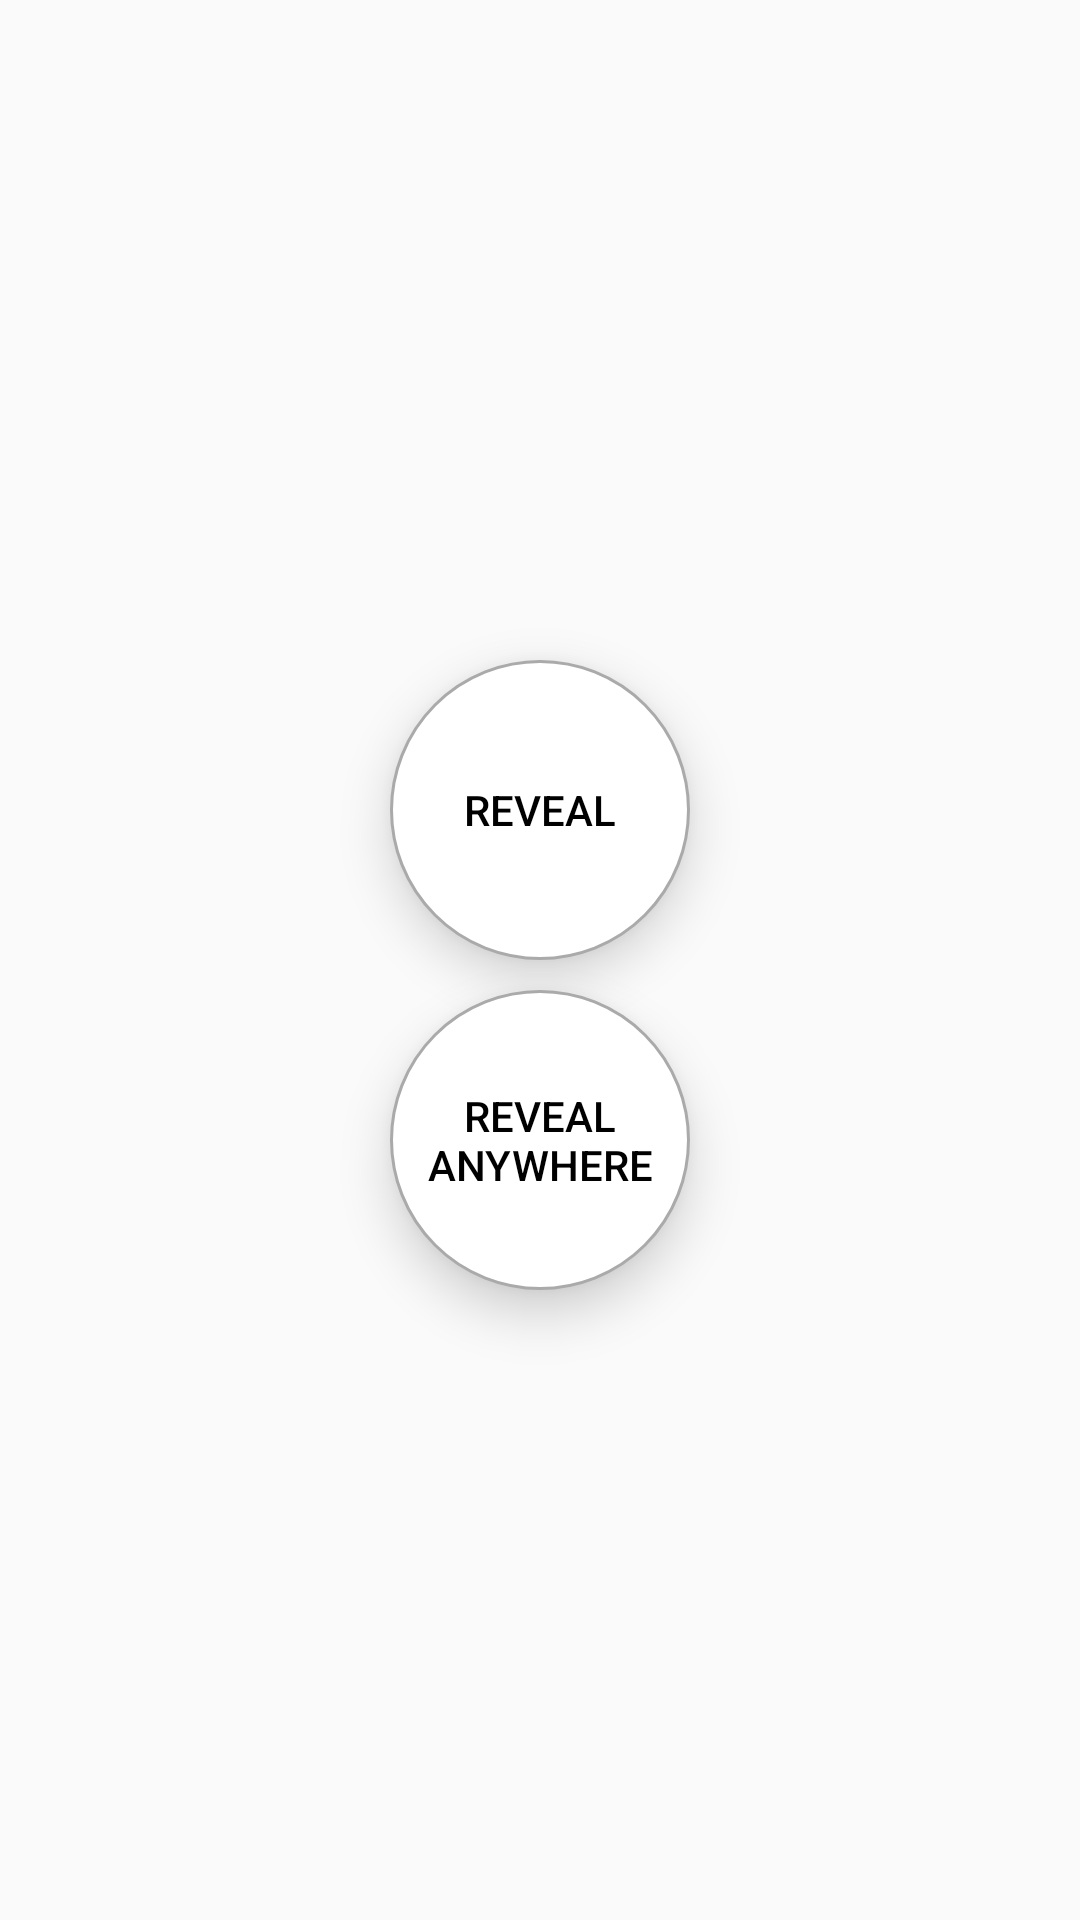

Layout XML and referenced resources for this Android screen:
<!-- AndroidManifest.xml: application theme AppTheme -->
<!-- res/layout/a_reveal.xml -->
<LinearLayout xmlns:android="http://schemas.android.com/apk/res/android"
              xmlns:tools="http://schemas.android.com/tools"
              android:layout_width="match_parent"
              android:layout_height="match_parent"
              android:gravity="center"
              android:orientation="vertical"
              android:paddingBottom="@dimen/activity_vertical_margin"
              android:paddingLeft="@dimen/activity_horizontal_margin"
              android:paddingRight="@dimen/activity_horizontal_margin"
              android:paddingTop="@dimen/activity_vertical_margin"
              tools:context="com.mayo.materialdemo.reveal.ActReveal">

    <Button
        android:id="@+id/button_reveal"
        android:layout_width="100dp"
        android:layout_height="100dp"
        android:layout_marginTop="10dp"
        android:background="@drawable/circular_button_ripple_selector"
        android:onClick="setRevealEffect"
        android:stateListAnimator="@drawable/button_elevation"
        android:text="Reveal"
        android:textColor="@color/button_text_selector"/>

    <Button
        android:id="@+id/button_reveal_anywhere"
        android:layout_width="100dp"
        android:layout_height="100dp"
        android:layout_marginTop="10dp"
        android:background="@drawable/circular_button_ripple_selector"
        android:stateListAnimator="@drawable/button_elevation"
        android:text="Reveal Anywhere"
        android:textColor="@color/button_text_selector"/>

</LinearLayout>
<!-- resources referenced by this layout -->
<resources>
  <!-- drawable button_elevation (drawable) -->
  <?xml version="1.0" encoding="utf-8"?>
  <selector xmlns:android="http://schemas.android.com/apk/res/android">
      <item
          android:state_enabled="true"
          android:state_pressed="true">
          <objectAnimator
              android:duration="@android:integer/config_shortAnimTime"
              android:propertyName="translationZ"
              android:valueFrom="2dp"
              android:valueTo="10dp"
              android:valueType="floatType" />
  
      </item>
      <item>
          <objectAnimator
              android:duration="@android:integer/config_shortAnimTime"
              android:propertyName="translationZ"
              android:valueFrom="10dp"
              android:valueTo="2dp"
              android:valueType="floatType" />
      </item>
  
  </selector>
  <!-- drawable circular_button_ripple_selector (drawable-v21) -->
  <?xml version="1.0" encoding="utf-8"?>
  <ripple xmlns:android="http://schemas.android.com/apk/res/android"
      android:color="@android:color/holo_green_light">
      <item
          android:id="@android:id/mask"
          android:drawable="@drawable/circular_button" />
      <item android:drawable="@drawable/circular_button_selector" />
  </ripple>
  <style name="AppTheme" parent="Theme.AppCompat.Light.DarkActionBar">
          
      </style>
  <!-- drawable circular_button (drawable) -->
  <?xml version="1.0" encoding="utf-8"?>
  <shape xmlns:android="http://schemas.android.com/apk/res/android"
      android:shape="oval">
      <solid android:color="@android:color/white" />
      <stroke
          android:width="1dp"
          android:color="#AAA" />
  </shape>
  <!-- drawable circular_button_selector (drawable) -->
  <?xml version="1.0" encoding="utf-8"?>
  <selector xmlns:android="http://schemas.android.com/apk/res/android">
      <item android:drawable="@drawable/circular_button_selected" android:state_selected="true" />
      <item android:drawable="@drawable/circular_button_pressed" android:state_pressed="true" />
      <item android:drawable="@drawable/circular_button" />
  </selector>
  <!-- drawable circular_button_selected (drawable) -->
  <?xml version="1.0" encoding="utf-8"?>
  <shape xmlns:android="http://schemas.android.com/apk/res/android"
      android:shape="oval">
      <solid android:color="@android:color/holo_orange_light" />
      <stroke
          android:width="1dp"
          android:color="#AAA" />
  </shape>
  <!-- drawable circular_button_pressed (drawable) -->
  <?xml version="1.0" encoding="utf-8"?>
  <shape xmlns:android="http://schemas.android.com/apk/res/android"
      android:shape="oval">
      <solid android:color="@android:color/holo_blue_light" />
      <stroke
          android:width="1dp"
          android:color="#AAA" />
  </shape>
</resources>
